Run: headless pygame with SDL's dummy video driver; simulated clock (each Clock.tick advances the game by its frame time, no real sleeping); random seed 0; keys injected as events and as key.get_pressed() state; no mouse input.
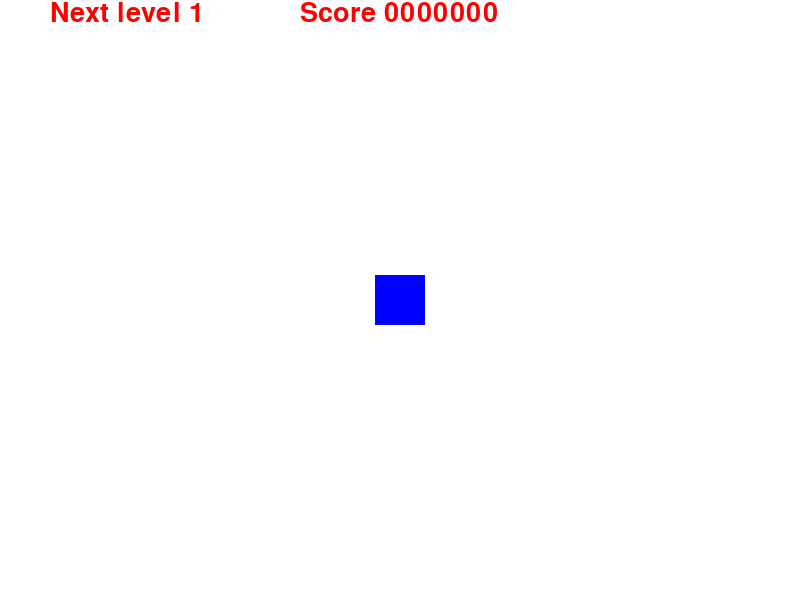
Frame 1 of 4 · flips 1–60 · no input
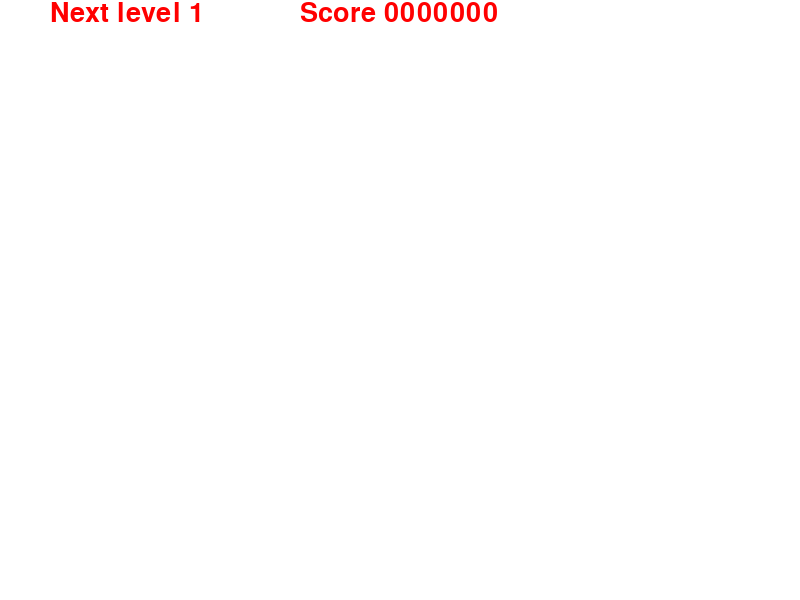
Frame 2 of 4 · flips 61–180 · tapped SPACE, RETURN · held RIGHT (→), D
Frame 3 of 4 · flips 181–300 · held DOWN (↓), S · screen unchanged from frame 2, image omitted
Frame 4 of 4 · flips 301–420 · held LEFT (←), A, UP (↑), W · screen same as frame 1, image omitted

The pygame program that drew these frames:

import pygame
import random
import sys
import math

# Initialize Pygame
pygame.init()

# Set up the screen
WIDTH, HEIGHT = 800, 600
screen = pygame.display.set_mode((WIDTH, HEIGHT))
pygame.display.set_caption("Vampire Survivor")

# Define colors
WHITE = (255, 255, 255)
RED = (255, 0, 0)
GREEN = (0, 255, 0)
BLUE = (0, 0, 255)
YELLOW = (255, 255, 0)

# Define the player class
class Player(pygame.sprite.Sprite):
    def __init__(self):
        super().__init__()
        self.image = pygame.Surface((50, 50))
        self.image.fill(BLUE)
        self.rect = self.image.get_rect()
        self.rect.center = (WIDTH // 2, HEIGHT // 2)
        self.shoot_delay = 1000  # milliseconds
        self.last_shot = pygame.time.get_ticks()
        self.score = 0
        self.pts_for_lvlup = 1
        self.nxt_lvl = 1
        self.mv_speed = 5
        self.bullet_speed = 5
        self.pickupradius = 20
        self.exprate = 1
        self.pierce = 2
        self.bullet_size = 100


    def update(self):
        keys = pygame.key.get_pressed()
        if keys[pygame.K_LEFT]:
            self.rect.x -= self.mv_speed
        if keys[pygame.K_RIGHT]:
            self.rect.x += self.mv_speed
        if keys[pygame.K_UP]:
            self.rect.y -= self.mv_speed
        if keys[pygame.K_DOWN]:
            self.rect.y += self.mv_speed

    def shoot(self):
        # Shoot towards the closest vampire
        now = pygame.time.get_ticks()
        if now - self.last_shot > self.shoot_delay:
            self.last_shot = now
            closest_vampire = self.find_closest_vampire()
            if closest_vampire:
                dx = closest_vampire.rect.centerx - self.rect.centerx
                dy = closest_vampire.rect.centery - self.rect.centery
                distance = math.sqrt(dx ** 2 + dy ** 2)
                if distance != 0:
                    bullet = Bullet(self.rect.centerx, self.rect.centery, dx / distance, dy / distance, player.bullet_speed, player.bullet_size)
                    all_sprites.add(bullet)
                    bullets.add(bullet)

    def find_closest_vampire(self):
        closest_distance = float('inf')
        closest_vampire = None
        for vampire in vampires:
            distance = math.sqrt((vampire.rect.centerx - self.rect.centerx) ** 2 +
                                 (vampire.rect.centery - self.rect.centery) ** 2)
            if distance < closest_distance:
                closest_distance = distance
                closest_vampire = vampire
        return closest_vampire

# Define upgrades    
class Upgrades:
    def __init__(self):
        self.upg = []

    def firerate_upg(self):
        player.shoot_delay = int(player.shoot_delay*0.9)

    def speed_upg(self):
        player.mv_speed += 1

    def bult_spd_upg(self):
        player.bullet_speed += 1

    def pickup_upg(self):
        player.pickupradius += 50
        player.pickuparea = pygame.Surface((player.pickupradius, player.pickupradius))

    def exprate_upg(self):
        player.exprate += 1

    def blt_prs_upg(self):
        player.pierce += 1

    def blt_sz_upg(self):
        player.bullet_size += 2
    

# Define the vampire class
class Vampire(pygame.sprite.Sprite):
    def __init__(self, player):
        super().__init__()
        self.image = pygame.Surface((30, 30))
        self.image.fill(RED)
        self.rect = self.image.get_rect()
        self.player = player
        self.spawn_on_edge()

    def spawn_on_edge(self):
        side = random.choice(["top", "bottom", "left", "right"])
        if side == "top":
            self.rect.centerx = random.randint(0, WIDTH)
            self.rect.top = 0
        elif side == "bottom":
            self.rect.centerx = random.randint(0, WIDTH)
            self.rect.bottom = HEIGHT
        elif side == "left":
            self.rect.left = 0
            self.rect.centery = random.randint(0, HEIGHT)
        elif side == "right":
            self.rect.right = WIDTH
            self.rect.centery = random.randint(0, HEIGHT)

    def update(self):
        dx = self.player.rect.centerx - self.rect.centerx
        dy = self.player.rect.centery - self.rect.centery
        distance = math.sqrt(dx ** 2 + dy ** 2)
        if distance != 0:
            self.rect.x += dx / distance
            self.rect.y += dy / distance

# Define the bullet class
class Bullet(pygame.sprite.Sprite):
    def __init__(self, x, y, dx, dy, bullet_speed, bullet_size):
        super().__init__()
        self.image = pygame.Surface((bullet_size, bullet_size))
        self.image.fill(GREEN)
        self.rect = self.image.get_rect()
        self.rect.center = (x, y)
        self.bullet_speed = bullet_speed
        self.speedx = self.bullet_speed * dx
        self.speedy = self.bullet_speed * dy
        self.pierce = player.pierce

    def update(self):
        self.rect.x += self.speedx
        self.rect.y += self.speedy
        # Kill the bullet if it goes off the screen
        if self.rect.bottom < 0 or self.rect.top > HEIGHT or self.rect.right < 0 or self.rect.left > WIDTH:
            self.kill()

# Define the pickup class
class Pickup(pygame.sprite.Sprite):
    def __init__(self, x, y, pickupradius):
        super().__init__()
        self.image = pygame.Surface((20, 20), pygame.SRCALPHA)
        self.image.fill(YELLOW)
        self.rect = self.image.get_rect(center = (x, y))
        self.collision_box = pygame.Rect(x-(pickupradius // 2),
                                         y-(pickupradius // 2),
                                         pickupradius, pickupradius)

    # Draw
def draw():
    screen.fill(WHITE)
    all_sprites.draw(screen)
    screen.blit(score, (300, 0))
    screen.blit(lvlup, (50, 0))
    # Levelup choices
    if levelup == True:
        pygame.draw.rect(screen, (0, 0, 0), (50, 150, 200, 350)) 
        pygame.draw.rect(screen, (0, 0, 0), (300, 150, 200, 350)) 
        pygame.draw.rect(screen, (0, 0, 0), (550, 150, 200, 350)) 
    pygame.display.flip()
    # Cap the frame rate
    pygame.time.Clock().tick(30)

# Create sprite groups
all_sprites = pygame.sprite.Group()
vampires = pygame.sprite.Group()
bullets = pygame.sprite.Group()
pickups = pygame.sprite.Group()
players = pygame.sprite.Group()

# Create player
player = Player()
upgrade = Upgrades()
all_sprites.add(player)
players.add(player)

# Timer for vampire spawning
SPAWN_VAMPIRE_EVENT = pygame.USEREVENT + 1
spawn_interval = 3000  # initial spawn interval in milliseconds
pygame.time.set_timer(SPAWN_VAMPIRE_EVENT, spawn_interval)

# Main game loop
running = True
levelup = False
while running:
    #print((2000-(math.sqrt(pygame.time.get_ticks())*5))//1)
    # Handle events
    for event in pygame.event.get():
        if event.type == pygame.QUIT:
            running = False
        elif event.type == SPAWN_VAMPIRE_EVENT:
            vampire = Vampire(player)
            all_sprites.add(vampire)
            vampires.add(vampire)
            spawn_interval = int(2000-(math.sqrt(pygame.time.get_ticks())*5))//1
            pygame.time.set_timer(SPAWN_VAMPIRE_EVENT, spawn_interval)

    # Update
    all_sprites.update()
    player.shoot()

    # Check for collisions between player and vampires
    hits = pygame.sprite.spritecollide(player, vampires, False)
    if hits:
        running = False
    
    # Check for collisions between player and vampires
    hits_bullet = pygame.sprite.groupcollide(bullets, vampires, False, False)
    hits_vampire = pygame.sprite.groupcollide(vampires, bullets, True, False)
    print(hits_vampire)
    print(hits_bullet)
    for vampire_hit in hits_vampire:
        vampires.remove(vampire_hit)
        all_sprites.remove(vampire_hit)
        # Spawn pickup where vampire died
        pickup = Pickup(vampire_hit.rect.centerx, vampire_hit.rect.centery, player.pickupradius)
        all_sprites.add(pickup)
        pickups.add(pickup)
    for bullet in hits_bullet:
        bullet.pierce -= 1
        if bullet.pierce == 0:
            bullet.kill()

    

    # Check collisions between player and pickup
    for sprite in pickups:
        if sprite.collision_box.colliderect(player.rect):
            player.score += player.exprate
            sprite.kill()  # Remove collided sprite from group

    #Init score display
    font = pygame.font.SysFont("Arial", 40)
    score = font.render(f"Score {player.score:07}", True, (255, 0, 0))
    lvlup = font.render(f"Next level {player.nxt_lvl}", True, (255, 0, 0))

    if player.score == player.nxt_lvl:
        player.pts_for_lvlup += 1
        player.nxt_lvl = player.score + player.pts_for_lvlup
        levelup = True

    draw()

    if levelup == True:
        waiting_for_key = True
        while waiting_for_key:
            for event in pygame.event.get():
                if event.type == pygame.QUIT:
                    pygame.quit()
                    sys.exit()
                if event.type == pygame.KEYDOWN:
                    if event.key == pygame.K_1:
                        print("1")
                        upgrade.firerate_upg()
                        print(player.shoot_delay)
                        waiting_for_key = False
                    elif event.key == pygame.K_2:
                        print("2")
                        waiting_for_key = False
                    elif event.key == pygame.K_3:
                        print("3")
                        waiting_for_key = False
            draw()
        levelup = False

# Quit Pygame
pygame.quit()
sys.exit()
